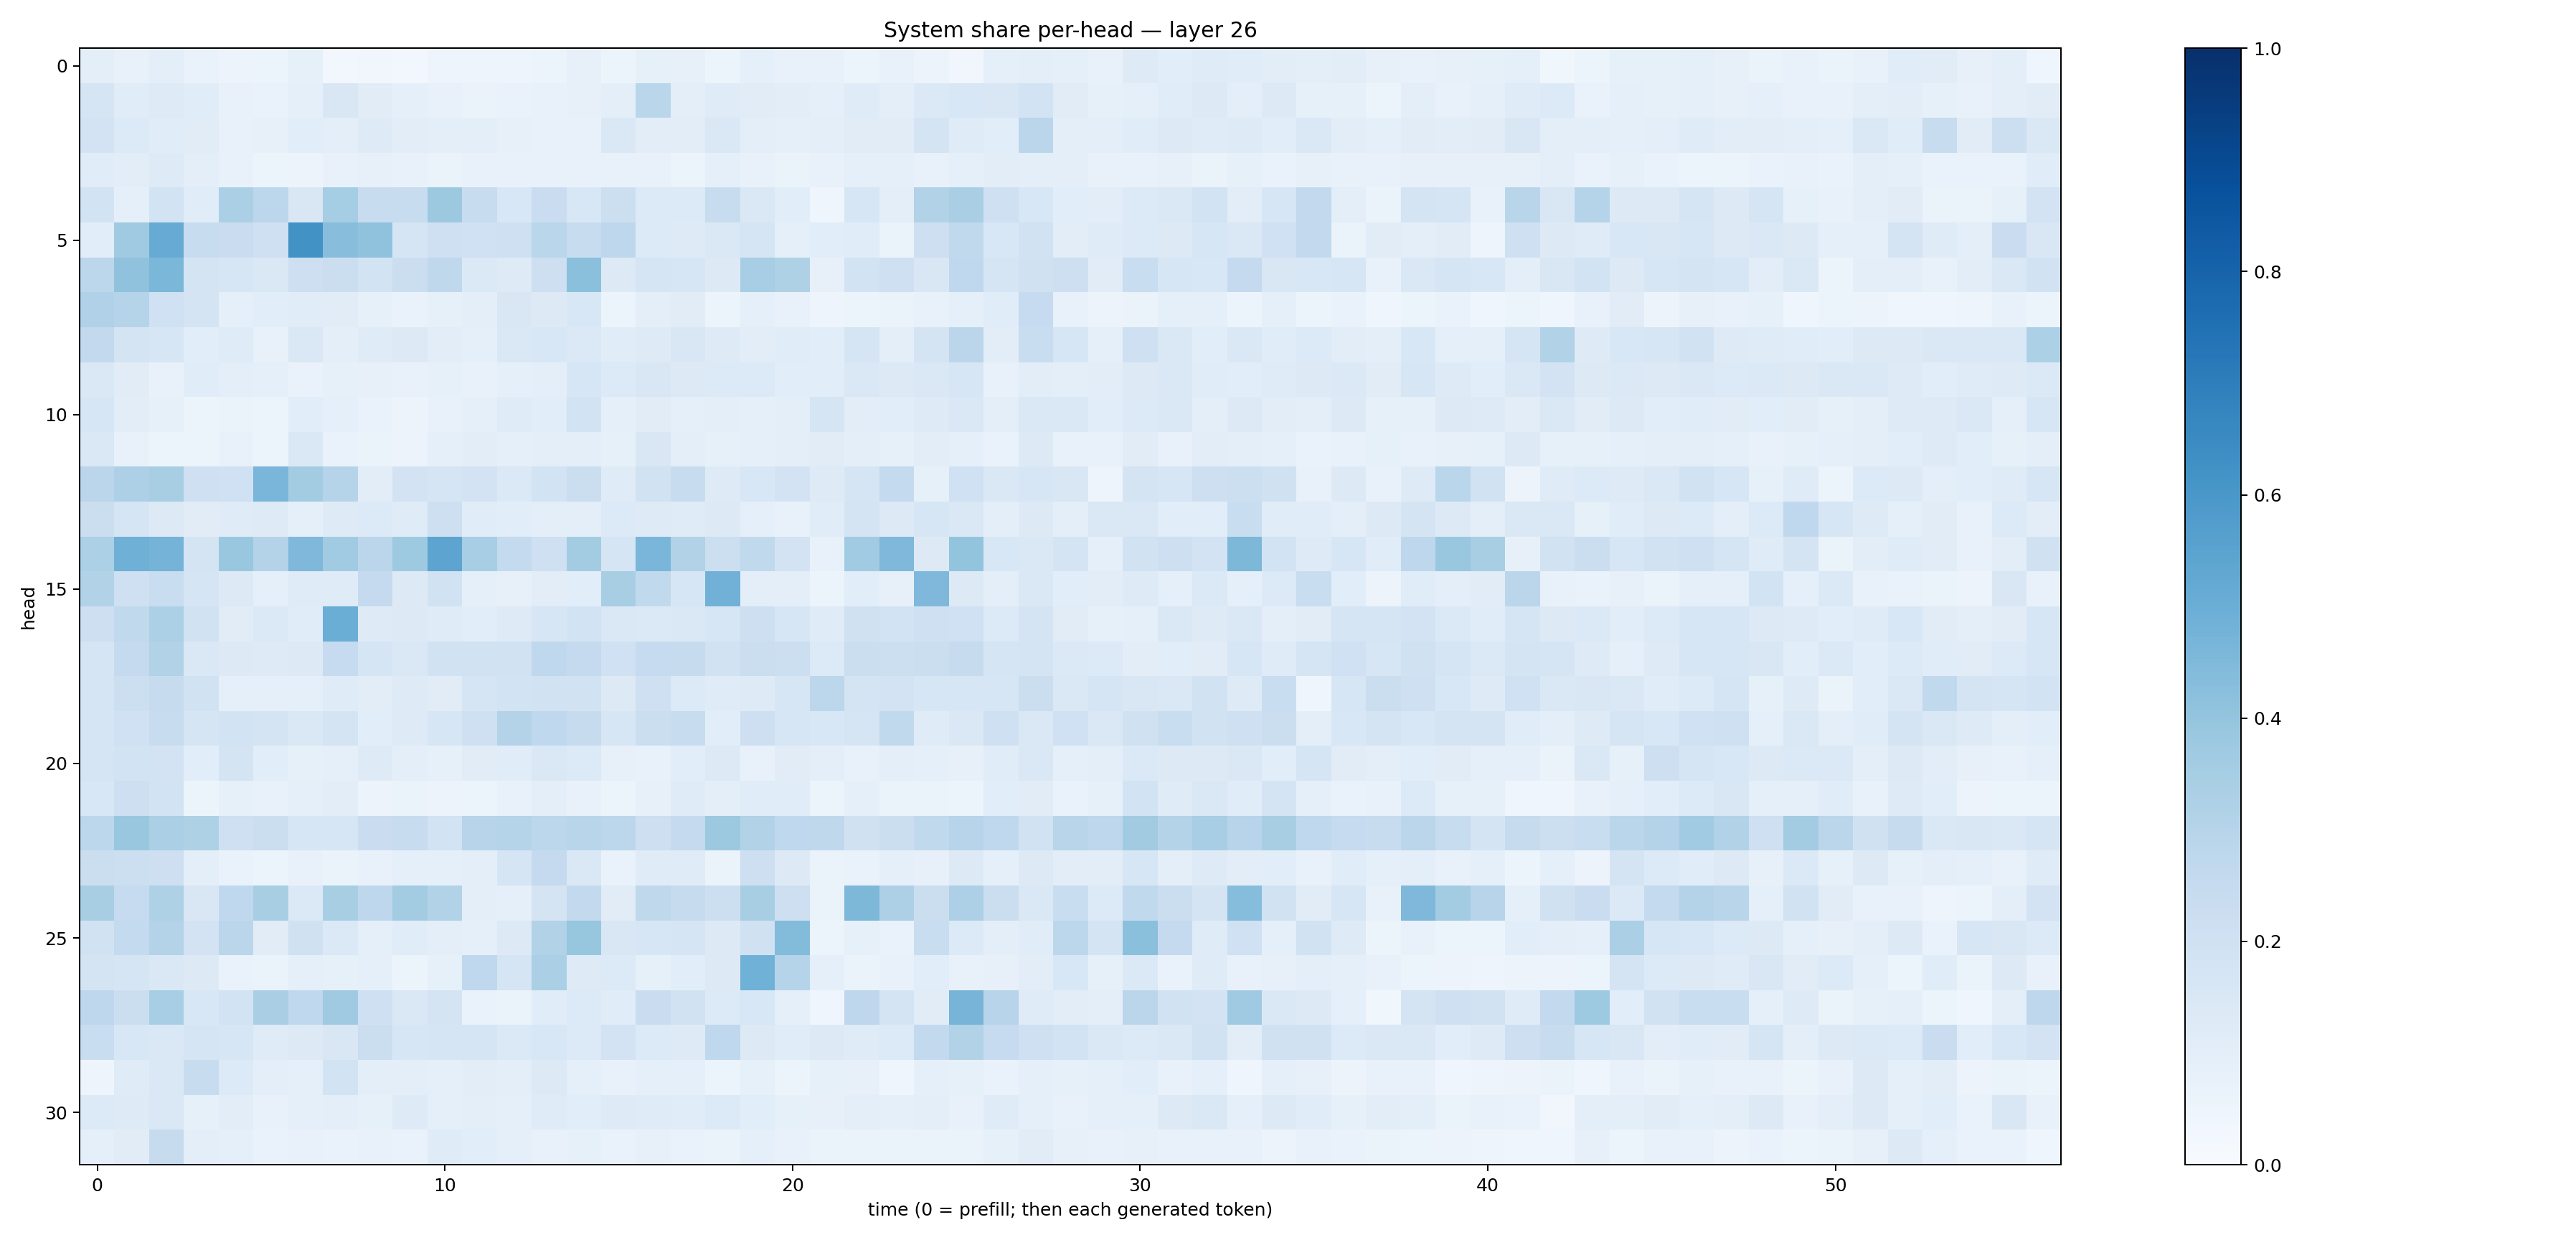

The file beside this chart, header and first rows:
0.09775323, 0.072918594, 0.09494105, 0.06969945, 0.05759688, 0.061663527, 0.0856045, 0.027814697, 0.031451877, 0.031221557, 0.048193146, 0.049922068, 0.048924107, 0.06119145, 0.07899075, 0.053993408, 0.084345594, 0.08195974, 0.05434294, 0.08951517, 0.07741898, 0.07379771, 0.059039615, 0.071589835
0.1661, 0.1162, 0.1217, 0.1163, 0.07516, 0.0669, 0.08702, 0.1517, 0.1114, 0.09142, 0.07797, 0.06309, 0.06926, 0.07691, 0.08153, 0.1015, 0.288, 0.1, 0.1184, 0.1096, 0.1027, 0.08779, 0.1183, 0.1011
0.1824, 0.1335, 0.1163, 0.1113, 0.07752, 0.07932, 0.1083, 0.09404, 0.1246, 0.1049, 0.09738, 0.09627, 0.07821, 0.07102, 0.07477, 0.145, 0.1048, 0.1041, 0.1482, 0.09401, 0.09212, 0.09731, 0.1126, 0.1113
0.1166, 0.1031, 0.1212, 0.09822, 0.07459, 0.06226, 0.0579, 0.07161, 0.07896, 0.07133, 0.06545, 0.07207, 0.07732, 0.07206, 0.07042, 0.07041, 0.07316, 0.06141, 0.08633, 0.07311, 0.06507, 0.075, 0.09245, 0.08787
0.185, 0.08597, 0.1841, 0.1142, 0.3331, 0.279, 0.1513, 0.3541, 0.2401, 0.236, 0.3754, 0.2405, 0.1549, 0.2289, 0.1546, 0.2159, 0.1359, 0.1336, 0.236, 0.1471, 0.1078, 0.04589, 0.1612, 0.09719
0.109, 0.3695, 0.5114, 0.2417, 0.2273, 0.2075, 0.6213, 0.4284, 0.4078, 0.1673, 0.2038, 0.2027, 0.2089, 0.2877, 0.241, 0.2768, 0.1357, 0.1218, 0.1483, 0.1718, 0.0873, 0.1075, 0.1169, 0.06324
0.2779, 0.4074, 0.4597, 0.1752, 0.1636, 0.1474, 0.2112, 0.2193, 0.1863, 0.2205, 0.2728, 0.1398, 0.1249, 0.2134, 0.4183, 0.1328, 0.1707, 0.158, 0.1328, 0.3471, 0.3214, 0.07948, 0.1849, 0.2054
0.3198, 0.3005, 0.2001, 0.1763, 0.09278, 0.1074, 0.1169, 0.1104, 0.0858, 0.06963, 0.08581, 0.09671, 0.1489, 0.1287, 0.1542, 0.06075, 0.09849, 0.1104, 0.06097, 0.08745, 0.07215, 0.04971, 0.05378, 0.0659
0.2588, 0.1732, 0.1565, 0.1092, 0.1199, 0.07163, 0.1422, 0.09744, 0.1175, 0.1297, 0.1029, 0.08862, 0.1454, 0.1561, 0.137, 0.1161, 0.1219, 0.151, 0.1248, 0.1042, 0.1161, 0.1083, 0.169, 0.0995
0.1457, 0.1101, 0.07585, 0.1134, 0.09789, 0.09043, 0.06957, 0.08374, 0.07937, 0.07367, 0.0844, 0.07263, 0.08849, 0.0947, 0.1599, 0.1337, 0.1495, 0.1251, 0.1335, 0.1352, 0.1077, 0.1084, 0.1436, 0.1251
0.1582, 0.1037, 0.08479, 0.05094, 0.06477, 0.06241, 0.1063, 0.09327, 0.06952, 0.0585, 0.07363, 0.08971, 0.1181, 0.1059, 0.1849, 0.09194, 0.1112, 0.09143, 0.09416, 0.08723, 0.09697, 0.17, 0.1041, 0.1079
0.1432, 0.07538, 0.05424, 0.05176, 0.07183, 0.06029, 0.146, 0.06997, 0.06325, 0.05501, 0.08708, 0.1037, 0.09209, 0.099, 0.09516, 0.08421, 0.1493, 0.09696, 0.08381, 0.08789, 0.0963, 0.1122, 0.09751, 0.08205
0.2824, 0.3275, 0.3419, 0.2044, 0.2004, 0.464, 0.3569, 0.2983, 0.1044, 0.1827, 0.1675, 0.1816, 0.1384, 0.1863, 0.226, 0.1183, 0.1949, 0.2366, 0.1225, 0.1557, 0.1808, 0.1245, 0.167, 0.2552
0.2191, 0.1696, 0.1296, 0.1104, 0.1184, 0.1225, 0.08781, 0.1233, 0.1351, 0.1187, 0.2133, 0.1147, 0.1086, 0.09672, 0.1012, 0.136, 0.1249, 0.1184, 0.1321, 0.08677, 0.0769, 0.1167, 0.1737, 0.1256
0.3296, 0.4919, 0.4739, 0.1731, 0.3852, 0.3069, 0.4511, 0.3651, 0.2837, 0.3741, 0.5391, 0.3447, 0.2543, 0.2067, 0.3556, 0.171, 0.4616, 0.3145, 0.2186, 0.2632, 0.1817, 0.0759, 0.3659, 0.4508
0.312, 0.2106, 0.234, 0.1701, 0.1266, 0.08763, 0.1176, 0.1177, 0.2512, 0.1277, 0.1925, 0.08668, 0.07873, 0.1025, 0.1065, 0.3411, 0.2649, 0.1625, 0.4838, 0.09662, 0.09592, 0.05376, 0.1092, 0.07841
0.2125, 0.2621, 0.3283, 0.1877, 0.1113, 0.1387, 0.1152, 0.5001, 0.124, 0.1324, 0.1183, 0.1088, 0.123, 0.1596, 0.1874, 0.1432, 0.1394, 0.1476, 0.164, 0.2144, 0.1631, 0.1197, 0.1967, 0.1848
0.1698, 0.2515, 0.3152, 0.1446, 0.1281, 0.1228, 0.1302, 0.2496, 0.171, 0.1431, 0.1931, 0.1887, 0.1922, 0.2665, 0.2537, 0.2017, 0.2494, 0.2441, 0.191, 0.2214, 0.2149, 0.1363, 0.2262, 0.2176
0.1711, 0.2178, 0.2438, 0.1904, 0.09069, 0.0871, 0.09303, 0.1189, 0.1048, 0.1242, 0.1111, 0.1648, 0.1865, 0.1899, 0.1942, 0.1302, 0.2056, 0.1362, 0.1181, 0.1222, 0.1611, 0.2787, 0.179, 0.1815
0.1678, 0.1995, 0.2398, 0.1692, 0.1847, 0.1737, 0.1446, 0.1729, 0.1076, 0.1242, 0.1594, 0.2103, 0.3058, 0.2673, 0.2449, 0.1617, 0.2204, 0.2381, 0.1055, 0.2137, 0.1581, 0.1554, 0.1652, 0.2634
0.1696, 0.1842, 0.1813, 0.1064, 0.1767, 0.1087, 0.08542, 0.08769, 0.1236, 0.09979, 0.08526, 0.112, 0.1144, 0.1465, 0.1344, 0.08145, 0.07763, 0.1084, 0.1319, 0.07484, 0.1095, 0.09659, 0.07381, 0.09415
0.1552, 0.2129, 0.184, 0.05417, 0.08354, 0.07043, 0.09066, 0.102, 0.05692, 0.06567, 0.05526, 0.05187, 0.07699, 0.1011, 0.07782, 0.06109, 0.08159, 0.119, 0.09743, 0.114, 0.1166, 0.0623, 0.0914, 0.0647
0.2812, 0.3842, 0.3354, 0.3219, 0.2082, 0.2249, 0.164, 0.162, 0.2267, 0.2372, 0.1855, 0.2942, 0.3009, 0.2798, 0.2923, 0.2796, 0.2122, 0.2513, 0.3787, 0.3126, 0.2687, 0.2697, 0.1987, 0.2251
0.2227, 0.2179, 0.2133, 0.1006, 0.06841, 0.06204, 0.0747, 0.06416, 0.07282, 0.08821, 0.08927, 0.1012, 0.1696, 0.2514, 0.1459, 0.06736, 0.1196, 0.1183, 0.06571, 0.2142, 0.1311, 0.0655, 0.07001, 0.09224
0.3434, 0.2462, 0.3204, 0.1497, 0.2694, 0.342, 0.1398, 0.3406, 0.275, 0.3578, 0.3089, 0.1012, 0.09022, 0.1723, 0.2588, 0.1096, 0.2703, 0.2447, 0.2153, 0.3415, 0.213, 0.0634, 0.4568, 0.3262
0.1897, 0.2577, 0.3075, 0.1829, 0.2843, 0.113, 0.1983, 0.1377, 0.09364, 0.1168, 0.0972, 0.08739, 0.1324, 0.3154, 0.3927, 0.1512, 0.1564, 0.1655, 0.1293, 0.1989, 0.4392, 0.06052, 0.08245, 0.06733
0.1776, 0.1677, 0.1449, 0.1267, 0.06797, 0.0626, 0.08954, 0.08462, 0.0914, 0.052, 0.08235, 0.2668, 0.1678, 0.3351, 0.1223, 0.1365, 0.08415, 0.1065, 0.1284, 0.4854, 0.2981, 0.09079, 0.06327, 0.07656
0.2761, 0.2254, 0.3457, 0.1528, 0.1871, 0.3394, 0.2685, 0.3675, 0.2043, 0.1425, 0.1722, 0.06733, 0.06584, 0.1171, 0.1352, 0.1163, 0.2291, 0.1936, 0.1343, 0.1548, 0.09153, 0.04206, 0.2748, 0.177
0.2328, 0.1559, 0.1423, 0.1715, 0.1639, 0.121, 0.1274, 0.1487, 0.2204, 0.1613, 0.1648, 0.1674, 0.1373, 0.1524, 0.1337, 0.1802, 0.135, 0.122, 0.267, 0.1309, 0.1149, 0.1303, 0.1208, 0.1352
0.04903, 0.1193, 0.1463, 0.2367, 0.1361, 0.09472, 0.08671, 0.1866, 0.0997, 0.09385, 0.09177, 0.104, 0.0955, 0.1277, 0.09339, 0.07467, 0.08891, 0.08671, 0.06052, 0.08226, 0.05292, 0.08564, 0.08148, 0.04671
0.1334, 0.1243, 0.1474, 0.08541, 0.1028, 0.07681, 0.0872, 0.09613, 0.08351, 0.1236, 0.09347, 0.1003, 0.0869, 0.1201, 0.1084, 0.1223, 0.1204, 0.1153, 0.1343, 0.1084, 0.08244, 0.07966, 0.09953, 0.08663
0.0869, 0.1096, 0.2443, 0.09487, 0.08756, 0.06842, 0.07038, 0.06642, 0.07437, 0.0666, 0.1203, 0.1093, 0.09109, 0.07691, 0.08574, 0.06699, 0.08154, 0.06778, 0.06333, 0.09021, 0.07521, 0.06445, 0.06635, 0.06421
